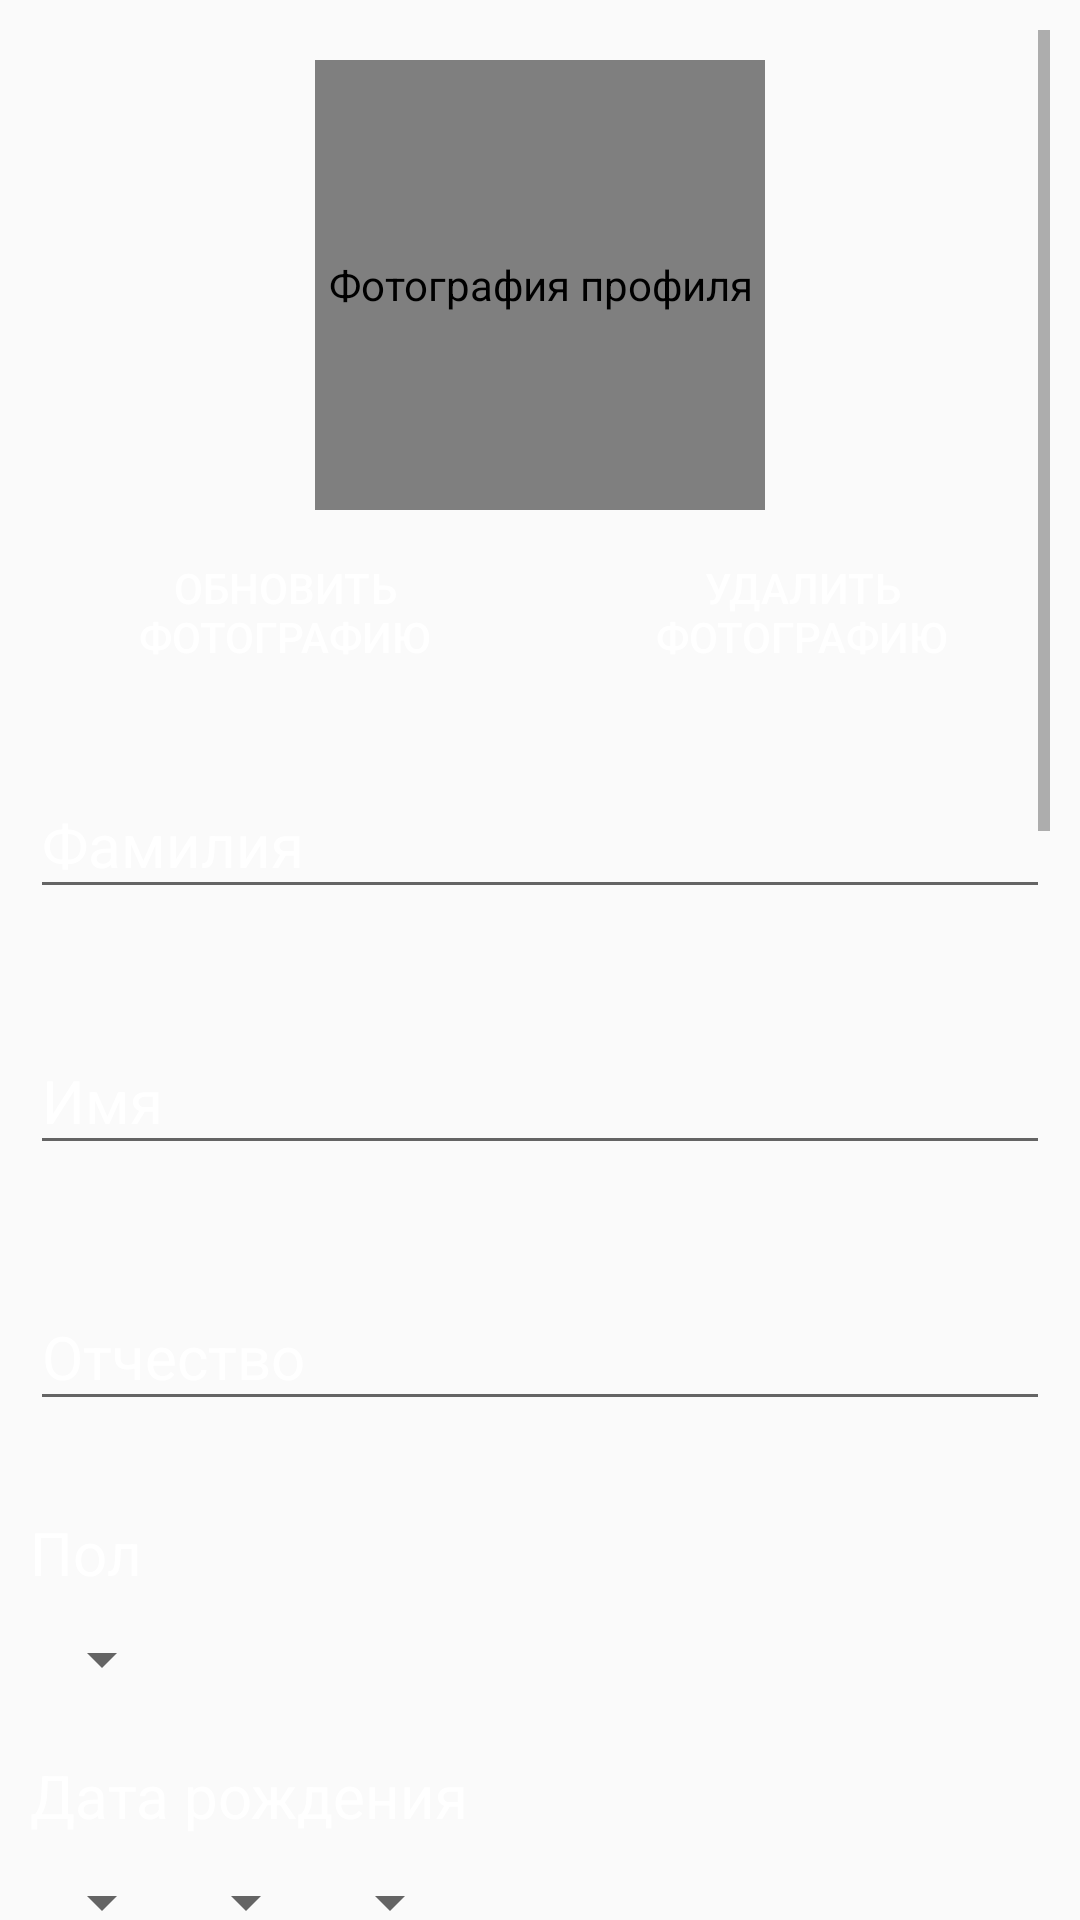

Write the Android layout XML for this screen, with the resource values it uses.
<!-- AndroidManifest.xml: application theme AppTheme -->
<!-- res/layout/activity_my_profile.xml -->
<?xml version="1.0" encoding="utf-8"?>
<FrameLayout xmlns:android="http://schemas.android.com/apk/res/android"
    xmlns:app="http://schemas.android.com/apk/res-auto"
    xmlns:tools="http://schemas.android.com/tools"
    android:layout_width="match_parent"
    android:layout_height="match_parent"
    android:background="@drawable/background_main"
    android:padding="@dimen/common_padding"
    tools:context="com.tohelp.tohelp.MyProfile">
    <ScrollView
        android:id="@+id/svMyProfile"
        android:layout_width="match_parent"
        android:layout_height="wrap_content"
        android:layout_gravity="center">
        <LinearLayout
            android:layout_width="match_parent"
            android:layout_height="wrap_content"
            android:orientation="vertical">

            <de.hdodenhof.circleimageview.CircleImageView
                android:id="@+id/imgMyProfile"
                style="@style/ImageViewStyle"
                android:contentDescription="@string/contentDescriptionPhotoInMyProfile"/>

            <LinearLayout
                android:layout_width="match_parent"
                android:layout_height="wrap_content"
                android:orientation="horizontal"
                android:layout_marginBottom="@dimen/marginBottom">
                <Button
                    android:id="@+id/btnRefreshPhoto"
                    style="@style/ButtonStyleLeft"
                    android:text="@string/refresh_photo"/>
                <Button
                    android:id="@+id/btnRemovePhoto"
                    style="@style/ButtonStyleRight"
                    android:text="@string/remove_photo"/>
            </LinearLayout>

            <com.google.android.material.textfield.TextInputLayout
                android:id="@+id/tilMyProfileSurname"
                style="@style/EditTextStyle"
                app:errorEnabled="true">
                <com.google.android.material.textfield.TextInputEditText
                    android:id="@+id/tietMyProfileSurname"
                    style="@style/EditTextStyleForTextLine"
                    android:hint="@string/surname"/>
            </com.google.android.material.textfield.TextInputLayout>


            <com.google.android.material.textfield.TextInputLayout
                android:id="@+id/tilMyProfileName"
                style="@style/EditTextStyle"
                app:errorEnabled="true">
                <com.google.android.material.textfield.TextInputEditText
                    android:id="@+id/tietMyProfileName"
                    style="@style/EditTextStyleForTextLine"
                    android:hint="@string/name"/>
            </com.google.android.material.textfield.TextInputLayout>


            <com.google.android.material.textfield.TextInputLayout
                android:id="@+id/tilMyProfileMiddlename"
                style="@style/EditTextStyle"
                app:errorEnabled="true">
                <com.google.android.material.textfield.TextInputEditText
                    android:id="@+id/tietMyProfileMiddlename"
                    style="@style/EditTextStyleForTextLine"
                    android:hint="@string/middlename"/>
            </com.google.android.material.textfield.TextInputLayout>

            <TextView
                android:id="@+id/tvMyProfileSex"
                style="@style/TextStyle"
                android:text="@string/sex_of_user"/>
            <Spinner
                android:id="@+id/spMyProfileSex"
                style="@style/SpinnerStyle">
            </Spinner>

            <TextView
                android:id="@+id/tvMyProfileDateOfBirth"
                style="@style/TextStyle"
                android:text="@string/date_of_birth"/>

            <LinearLayout
                android:layout_width="match_parent"
                android:layout_height="wrap_content"
                android:orientation="horizontal">
                <Spinner
                    android:id="@+id/spMyProfileDate"
                    style="@style/SpinnerStyleForBirth">
                </Spinner>
                <Spinner
                    android:id="@+id/spMyProfileMonth"
                    style="@style/SpinnerStyleForBirth">
                </Spinner>
                <Spinner
                    android:id="@+id/spMyProfileYear"
                    style="@style/SpinnerStyleForBirth">
                </Spinner>
            </LinearLayout>

            <com.google.android.material.textfield.TextInputLayout
                android:id="@+id/tilMyProfileEmail"
                style="@style/EditTextStyle"
                app:errorEnabled="true">
                <com.google.android.material.textfield.TextInputEditText
                    android:id="@+id/tietMyProfileEmail"
                    style="@style/TextInputEditTextStyle"
                    android:hint="@string/email"/>
            </com.google.android.material.textfield.TextInputLayout>

            <LinearLayout
                android:layout_width="match_parent"
                android:layout_height="wrap_content"
                android:orientation="horizontal">
                <EditText
                    android:layout_width="wrap_content"
                    android:layout_height="wrap_content"
                    android:textSize="@dimen/main_size"
                    android:textColor="@color/color_for_text"
                    android:text="@string/number_phone_code"
                    android:enabled="false"/>
                <com.google.android.material.textfield.TextInputLayout
                    android:id="@+id/tilMyProfilePhone"
                    style="@style/EditTextStyle"
                    app:errorEnabled="true">
                    <com.santalu.maskedittext.MaskEditText
                        android:id="@+id/tietMyProfilePhone"
                        style="@style/TextInputEditTextStyle"
                        android:hint="@string/number_of_phone"
                        android:inputType="phone"
                        app:met_mask="(###) ### ## ##"/>
                </com.google.android.material.textfield.TextInputLayout>
            </LinearLayout>

            <Button
                android:id="@+id/btnChangePassword"
                style="@style/ButtonStyle"
                android:text="@string/change_password"/>

            <com.google.android.material.textfield.TextInputLayout
                android:id="@+id/tilMyProfileSubject"
                style="@style/EditTextStyle"
                app:errorEnabled="true">
                <AutoCompleteTextView
                    android:id="@+id/actvMyProfileSubject"
                    style="@style/EditTextStyle"
                    android:hint="@string/subject_of_country_my_profile"
                    android:completionThreshold="2"
                    android:completionHint="@string/subject_of_country_my_profile"
                    android:layout_marginBottom="15dp"/>
            </com.google.android.material.textfield.TextInputLayout>

            <com.google.android.material.textfield.TextInputLayout
                android:id="@+id/tilMyProfileCity"
                style="@style/EditTextStyle"
                app:errorEnabled="true">
                <AutoCompleteTextView
                    android:id="@+id/actvMyProfileCity"
                    style="@style/EditTextStyle"
                    android:hint="@string/city_my_profile"
                    android:completionThreshold="2"
                    android:completionHint="@string/city_my_profile"
                    android:layout_marginBottom="15dp"/>
            </com.google.android.material.textfield.TextInputLayout>

            <com.google.android.material.textfield.TextInputLayout
                android:id="@+id/tilMyProfileChildHome"
                style="@style/EditTextStyle"
                app:errorEnabled="true">
                <com.google.android.material.textfield.TextInputEditText
                    android:id="@+id/tietMyProfileChildHome"
                    style="@style/EditTextStyleForTextLine"
                    android:hint="@string/name_of_child_home"/>
            </com.google.android.material.textfield.TextInputLayout>

            <com.google.android.material.textfield.TextInputLayout
                android:id="@+id/tilMyProfileRegistrationAddress"
                style="@style/EditTextStyle"
                app:errorEnabled="true">
                <com.google.android.material.textfield.TextInputEditText
                    android:id="@+id/tietMyProfileRegistrationAddress"
                    style="@style/EditTextStyleForTextLine"
                    android:hint="@string/registration_address"/>
            </com.google.android.material.textfield.TextInputLayout>

            <com.google.android.material.textfield.TextInputLayout
                android:id="@+id/tilMyProfileFactualAddress"
                style="@style/EditTextStyle"
                app:errorEnabled="true">
                <com.google.android.material.textfield.TextInputEditText
                    android:id="@+id/tietMyProfileFactualAddress"
                    style="@style/EditTextStyleForTextLine"
                    android:hint="@string/factual_address"/>
            </com.google.android.material.textfield.TextInputLayout>

            <TextView
                android:id="@+id/tvMyProfileTypeOfFlat"
                style="@style/TextStyle"
                android:text="@string/type_of_flat_from_factual_address" />
            <Spinner
                android:id="@+id/spMyProfileTypeOfFlat"
                style="@style/SpinnerStyle">
            </Spinner>

            <Button
                android:id="@+id/btnRefreshData"
                style="@style/ButtonStyle"
                android:text="@string/refresh"/>
        </LinearLayout>
    </ScrollView>

    <ProgressBar
        android:id="@+id/progressBarMyProfile"
        android:layout_width="wrap_content"
        android:layout_height="wrap_content"
        android:layout_gravity="center"
        android:visibility="invisible" />
</FrameLayout>
<!-- resources referenced by this layout -->
<resources>
  <color name="color_for_text">#FFFFFF</color>
  <dimen name="common_padding">10dp</dimen>
  <dimen name="main_size">24sp</dimen>
  <dimen name="marginBottom">12dp</dimen>
  <string name="change_password">Изменить пароль</string>
  <string name="city_my_profile">Название населенного пункта</string>
  <string name="contentDescriptionPhotoInMyProfile">Фотография профиля</string>
  <string name="date_of_birth">Дата рождения</string>
  <string name="email">Почта</string>
  <string name="factual_address">Фактический адрес проживания</string>
  <string name="middlename">Отчество</string>
  <string name="name">Имя</string>
  <string name="name_of_child_home">Организация для детей-сирот</string>
  <string name="number_of_phone">Номер телефона</string>
  <string name="number_phone_code">+7</string>
  <string name="refresh">Обновить профиль</string>
  <string name="refresh_photo">Обновить фотографию</string>
  <string name="registration_address">Адрес прописки</string>
  <string name="remove_photo">Удалить фотографию</string>
  <string name="sex_of_user">Пол</string>
  <string name="subject_of_country_my_profile">Название региона</string>
  <string name="surname">Фамилия</string>
  <string name="type_of_flat_from_factual_address">Жилищные условия</string>
  <style name="ButtonStyleLeft" parent="DefaultButtonStyle">
          <item name="android:layout_width">match_parent</item>
          <item name="android:layout_weight">0.5</item>
      </style>
  <style name="ButtonStyleRight" parent="DefaultButtonStyle">
          <item name="android:layout_width">match_parent</item>
          <item name="android:layout_weight">0.5</item>
          <item name="android:layout_marginStart">5dp</item>
      </style>
  <style name="EditTextStyle" parent="DefaultEditTextWhiteColor">
          <item name="android:layout_marginBottom">@dimen/marginBottom</item>
      </style>
  <style name="EditTextStyleForTextLine" parent="DefaultEditTextWhiteColor">
          <item name="android:inputType">textMultiLine|textCapSentences|textAutoCorrect</item>
      </style>
  <style name="SpinnerStyle" parent="DefaultSpinnerStyle" />
  <style name="SpinnerStyleForBirth" parent="DefaultSpinnerStyle" />
  <style name="TextInputEditTextStyle" parent="DefaultEditTextWhiteColor" />
  <style name="TextStyle" parent="DefaultTextView">
          <item name="android:textColor">@color/color_for_text</item>
          <item name="android:layout_marginBottom">@dimen/marginBottom</item>
      </style>
  <dimen name="padding_for_button">60dp</dimen>
  <style name="DefaultEditTextWhiteColor" parent="DefaultEditText">
          <item name="android:textColor">@color/color_for_text</item>
      </style>
  <dimen name="layout_width_for_ImageView">180sp</dimen>
  <dimen name="layout_height_for_ImageView">180sp</dimen>
  <dimen name="layout_marginTop_for_ImageView">12dp</dimen>
  <dimen name="layout_marginBottom_for_ImageView">12dp</dimen>
  <style name="DefaultSpinnerStyle">
          <item name="android:layout_width">wrap_content</item>
          <item name="android:layout_height">wrap_content</item>
          <item name="android:layout_marginBottom">@dimen/layout_marginBottom_for_Spinner</item>
      </style>
  <style name="DefaultTextView">
          <item name="android:layout_width">wrap_content</item>
          <item name="android:layout_height">wrap_content</item>
          <item name="android:textSize">@dimen/main_size</item>
      </style>
  <color name="colorPrimary">#0D6949</color>
  <color name="colorPrimaryDark">#023926</color>
  <color name="colorAccent">#023926</color>
  <dimen name="size_of_text_for_buttons">17sp</dimen>
  <style name="DefaultEditText">
          <item name="android:layout_width">match_parent</item>
          <item name="android:layout_height">wrap_content</item>
          <item name="android:textSize">@dimen/main_size</item>
      </style>
  <dimen name="layout_marginBottom_for_Spinner">24dp</dimen>
</resources>
